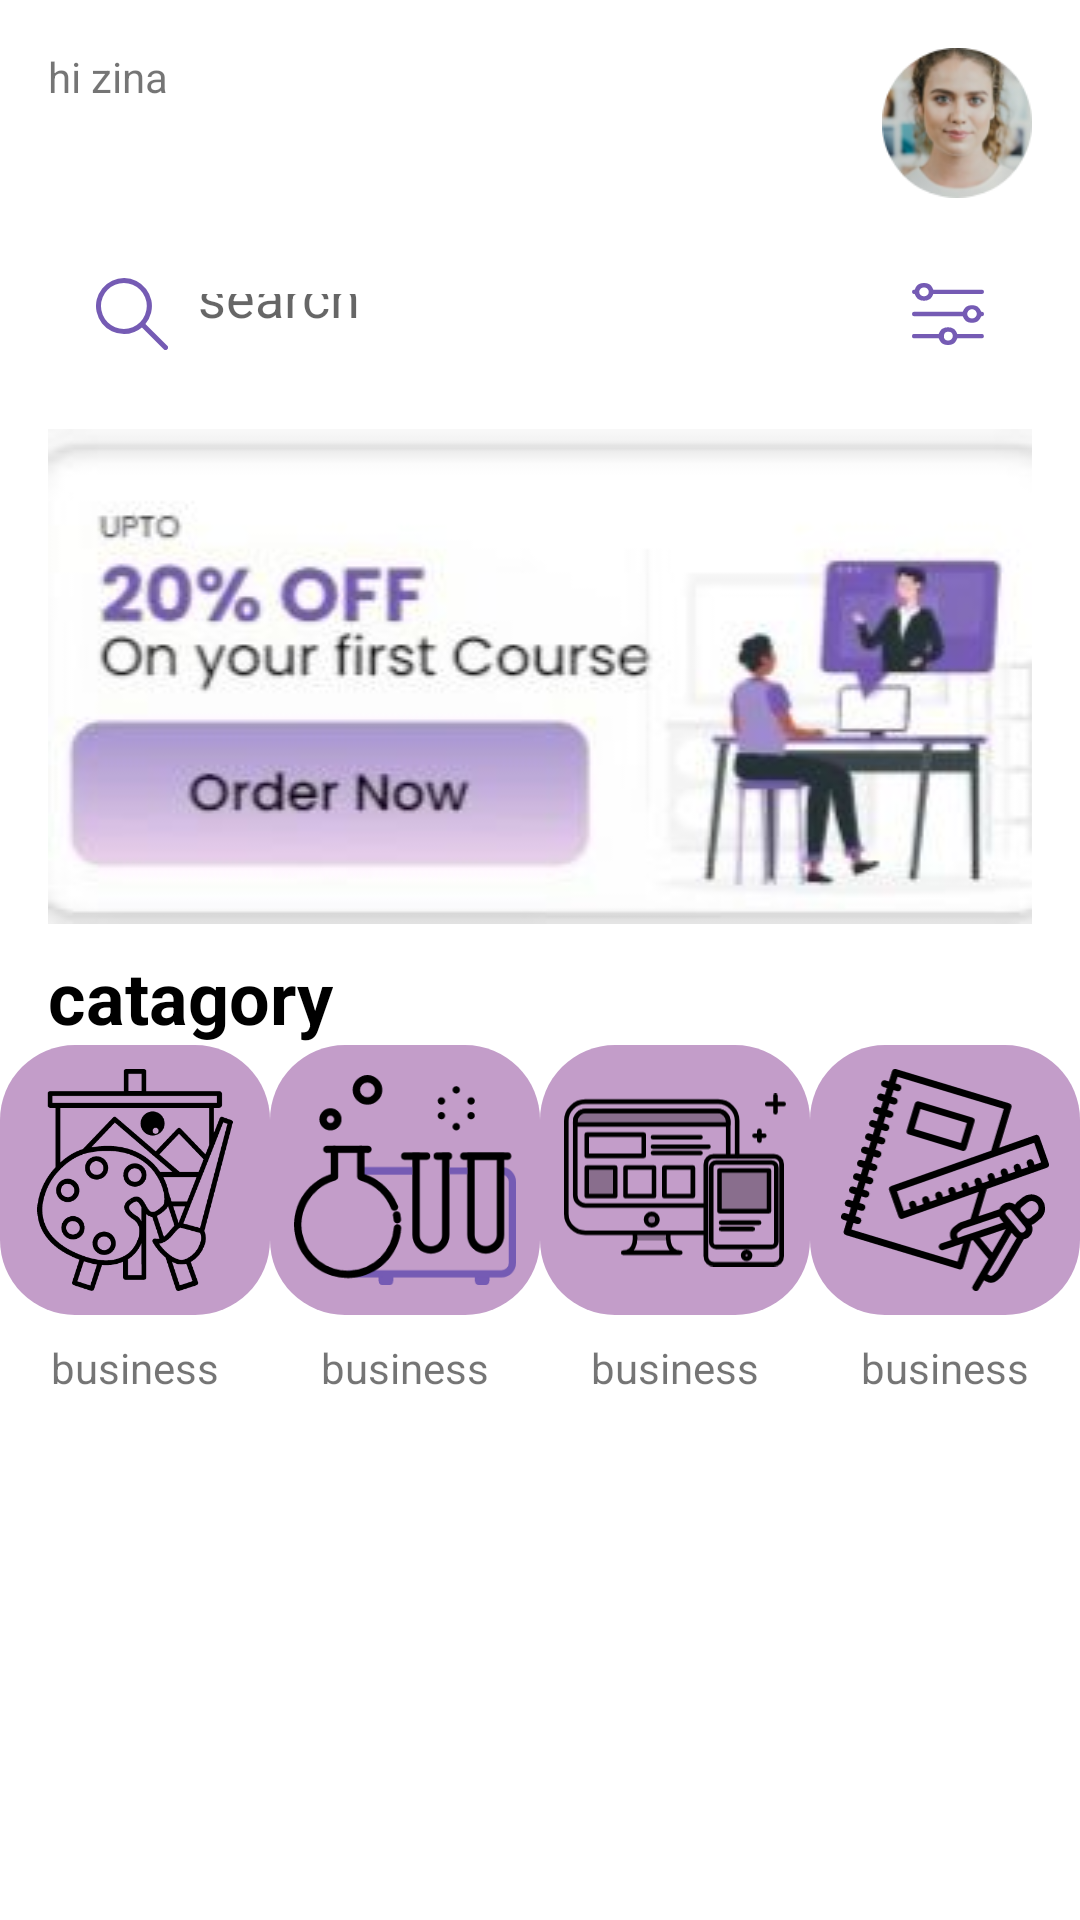

This screen was rendered from an Android layout file. Write that file and the resources it references.
<!-- AndroidManifest.xml: application theme Theme.Final2 -->
<!-- res/layout/activity_array.xml -->
<?xml version="1.0" encoding="utf-8"?>
<androidx.constraintlayout.widget.ConstraintLayout xmlns:android="http://schemas.android.com/apk/res/android"
    xmlns:app="http://schemas.android.com/apk/res-auto"
    xmlns:tools="http://schemas.android.com/tools"
    android:layout_width="match_parent"
    android:layout_height="match_parent">


    <ImageView
        android:id="@+id/user_image"
        android:layout_width="50dp"
        android:layout_height="50dp"
        android:layout_marginTop="16dp"
        android:layout_marginEnd="16dp"
        android:src="@drawable/user_image"
        app:layout_constraintEnd_toEndOf="parent"
        app:layout_constraintTop_toTopOf="parent" />

    <TextView
        android:id="@+id/user_name"
        android:layout_width="wrap_content"
        android:layout_height="wrap_content"
        android:layout_marginStart="16dp"
        android:layout_marginTop="16dp"
        android:text="hi zina"
        app:layout_constraintStart_toStartOf="parent"
        app:layout_constraintTop_toTopOf="parent" />

    <EditText
        android:id="@+id/ed_name"
        android:layout_width="match_parent"
        android:layout_height="45dp"
        android:layout_marginStart="16dp"
        android:layout_marginTop="16dp"
        android:layout_marginEnd="16dp"
        android:background="@drawable/back1"
        android:drawableStart="@drawable/search"
        android:drawableEnd="@drawable/path_3045"
        android:drawablePadding="10dp"
        android:gravity="start"
        android:hint="@string/search"
        android:inputType="text"
        android:padding="16dp"
        app:layout_constraintEnd_toEndOf="parent"
        app:layout_constraintHorizontal_bias="1.0"
        app:layout_constraintStart_toStartOf="parent"
        app:layout_constraintTop_toBottomOf="@id/user_image"
        tools:ignore="MissingConstraints"
        tools:layout_editor_absoluteY="32dp" />


    <ImageView
        android:id="@+id/button0"
        android:layout_width="0dp"
        android:layout_height="wrap_content"
        android:layout_marginStart="16dp"
        android:layout_marginTop="16dp"
        android:layout_marginEnd="16dp"
        android:background="@drawable/lll"
        app:layout_constraintEnd_toEndOf="parent"
        app:layout_constraintStart_toStartOf="parent"
        app:layout_constraintTop_toBottomOf="@+id/ed_name"
        tools:ignore="MissingConstraints" />

    <TextView
        android:id="@+id/textView3"
        android:layout_width="wrap_content"
        android:layout_height="wrap_content"
        android:layout_marginStart="16dp"
        android:layout_marginTop="8dp"
        android:text="catagory"
        android:textColor="@color/black"
        android:textSize="24sp"
        android:textStyle="bold"
        app:layout_constraintStart_toStartOf="parent"
        app:layout_constraintTop_toBottomOf="@id/button0" />

    <ImageView
        android:id="@+id/button5"
        android:layout_width="90dp"
        android:layout_height="90dp"
        android:background="@drawable/btn_shape1"
        android:padding="8dp"
        app:layout_constraintStart_toEndOf="@id/button6"
        android:src="@drawable/group_41613"
        app:layout_constraintEnd_toEndOf="parent"
        app:layout_constraintTop_toBottomOf="@+id/textView3"
        tools:ignore="MissingConstraints" />

    <TextView
        android:id="@+id/tv_bus"
        android:layout_width="wrap_content"
        android:layout_height="wrap_content"
        android:layout_marginTop="8dp"
        android:text="business"
        app:layout_constraintEnd_toEndOf="@id/button5"
        app:layout_constraintStart_toStartOf="@id/button5"
        app:layout_constraintTop_toBottomOf="@id/button5" />

    <ImageView
        android:id="@+id/button6"
        android:layout_width="90dp"
        android:layout_height="90dp"
        android:background="@drawable/btn_shape1"
        android:padding="8dp"
        app:layout_constraintStart_toEndOf="@id/button7"
        android:src="@drawable/group_41612"
        app:layout_constraintEnd_toStartOf="@id/button5"
        app:layout_constraintTop_toBottomOf="@+id/textView3"
        tools:ignore="MissingConstraints" />

    <TextView
        android:id="@+id/tv_des"
        android:layout_width="wrap_content"
        android:layout_height="wrap_content"
        android:layout_marginTop="8dp"
        android:text="business"
        app:layout_constraintEnd_toEndOf="@id/button6"
        app:layout_constraintStart_toStartOf="@id/button6"
        app:layout_constraintTop_toBottomOf="@id/button6" />

    <ImageView
        android:id="@+id/button7"
        android:layout_width="90dp"
        android:layout_height="90dp"
        android:background="@drawable/btn_shape1"
        android:padding="8dp"
        app:layout_constraintStart_toEndOf="@id/button8"
        android:src="@drawable/group_41609"
        app:layout_constraintEnd_toStartOf="@id/button6"
        app:layout_constraintTop_toBottomOf="@+id/textView3"
        tools:ignore="MissingConstraints" />

    <TextView
        android:id="@+id/tv_sci"
        android:layout_width="wrap_content"
        android:layout_height="wrap_content"
        android:layout_marginTop="8dp"
        android:text="business"
        app:layout_constraintEnd_toEndOf="@id/button7"
        app:layout_constraintStart_toStartOf="@id/button7"
        app:layout_constraintTop_toBottomOf="@id/button7" />

    <ImageView
        android:id="@+id/button8"
        android:layout_width="90dp"
        android:layout_height="90dp"
        android:background="@drawable/btn_shape1"
        android:padding="8dp"
        android:src="@drawable/group_41608"
        app:layout_constraintEnd_toStartOf="@id/button7"
        app:layout_constraintStart_toStartOf="parent"
        app:layout_constraintTop_toBottomOf="@+id/textView3"
        tools:ignore="MissingConstraints" />

    <TextView
        android:id="@+id/tv_art"
        android:layout_width="wrap_content"
        android:layout_height="wrap_content"
        android:layout_marginTop="8dp"
        android:text="business"
        app:layout_constraintEnd_toEndOf="@id/button8"
        app:layout_constraintStart_toStartOf="@id/button8"
        app:layout_constraintTop_toBottomOf="@id/button8" />


    <androidx.recyclerview.widget.RecyclerView
        android:id="@+id/rv"
        android:layout_width="match_parent"
        android:layout_height="0dp"
        android:layout_margin="8dp"
        app:layoutManager="androidx.recyclerview.widget.GridLayoutManager"
        app:layout_constraintBottom_toBottomOf="parent"
        app:layout_constraintEnd_toEndOf="parent"
        app:layout_constraintStart_toStartOf="parent"
        app:layout_constraintTop_toBottomOf="@id/tv_bus"
        app:layout_constraintVertical_bias="0.687"
        app:spanCount="2"
        tools:itemCount="2"
        tools:listitem="@layout/item_list" />


</androidx.constraintlayout.widget.ConstraintLayout>
<!-- res/layout/item_list.xml (included above) -->
<?xml version="1.0" encoding="utf-8"?>
<androidx.constraintlayout.widget.ConstraintLayout xmlns:android="http://schemas.android.com/apk/res/android"
    xmlns:app="http://schemas.android.com/apk/res-auto"
    xmlns:tools="http://schemas.android.com/tools"
    android:layout_width="match_parent"
    android:layout_margin="10dp"
    android:layout_height="wrap_content">


    <ImageView
        android:id="@+id/image"
        android:layout_width="match_parent"
        android:layout_height="100dp"
        android:layout_marginStart="16dp"
        android:layout_marginEnd="16dp"
        android:scaleType="centerCrop"
        android:src="@mipmap/ic_launcher"
        app:layout_constraintEnd_toEndOf="parent"
        app:layout_constraintStart_toStartOf="parent"
        app:layout_constraintTop_toTopOf="parent"
        tools:ignore="MissingConstraints" />

    <ImageView
        android:id="@+id/image2"
        android:layout_width="wrap_content"
        android:layout_height="wrap_content"
        android:layout_marginBottom="4dp"
        android:scaleType="centerCrop"
        android:src="@drawable/group_926"
        app:layout_constraintBottom_toBottomOf="parent"
        app:layout_constraintEnd_toStartOf="@+id/textView2"
        tools:ignore="MissingConstraints" />

    <TextView
        android:id="@+id/order_name"
        android:layout_width="wrap_content"
        android:layout_height="wrap_content"
        android:text="App development"
        android:textColor="@color/black"
        android:textSize="18sp"
        app:layout_constraintStart_toStartOf="@+id/textView"
        app:layout_constraintTop_toBottomOf="@+id/textView"
        tools:ignore="MissingConstraints" />

    <TextView
        android:id="@+id/textView"
        android:layout_width="wrap_content"
        android:layout_height="wrap_content"
        android:text="programming"
        android:textStyle="normal"
        android:textColor="@color/black"
        android:textSize="18sp"
        app:layout_constraintStart_toStartOf="@id/image"
        app:layout_constraintTop_toBottomOf="@id/image" />

    <ImageView
        android:id="@+id/add_to_card"
        android:layout_width="36dp"
        android:layout_height="27dp"
        android:src="@drawable/huge_icon_health_outline_heart"
        app:layout_constraintTop_toTopOf="@id/image"
        app:layout_constraintEnd_toEndOf="@id/image"
        android:layout_margin="10dp"
        tools:ignore="MissingConstraints" />

    <TextView
        android:id="@+id/textView2"
        android:layout_width="wrap_content"
        android:layout_height="wrap_content"
        android:layout_marginTop="8dp"
        android:text="8h 25 min-15 class"
        android:textColor="@color/black"
        android:textSize="18sp"
        app:layout_constraintStart_toStartOf="@+id/order_name"
        app:layout_constraintTop_toBottomOf="@id/order_name" />
</androidx.constraintlayout.widget.ConstraintLayout>
<!-- resources referenced by this layout -->
<resources>
  <color name="black">#FF000000</color>
  <!-- drawable btn_shape1 (drawable) -->
  <?xml version="1.0" encoding="utf-8"?>
  <shape xmlns:android="http://schemas.android.com/apk/res/android"
      android:shape="rectangle">
      <solid android:color="#C39DC9" />
      <corners android:radius="25dp" />
  
  </shape>
  <!-- drawable group_41609: vector/xml drawable (drawable, 3697 chars, omitted) -->
  <!-- drawable group_41612: vector/xml drawable (drawable, 5081 chars, omitted) -->
  <!-- drawable group_41613: vector/xml drawable (drawable, 4775 chars, omitted) -->
  <!-- drawable group_926 (drawable) -->
  <vector xmlns:android="http://schemas.android.com/apk/res/android"
      android:width="10.06dp"
      android:height="10.06dp"
      android:viewportWidth="10.06"
      android:viewportHeight="10.06">
    <path
        android:pathData="M5.03,0a5.03,5.03 0,1 0,5.03 5.03A5.03,5.03 0,0 0,5.03 0ZM5.03,9.221A4.192,4.192 0,1 1,9.221 5.03,4.192 4.192,0 0,1 5.03,9.221Z"
        android:fillColor="#675b5b"/>
    <path
        android:pathData="M7.342,5.928 L5.449,4.796L5.449,2.515a0.419,0.419 0,1 0,-0.838 0L4.611,5.03a0.451,0.451 0,0 0,0.2 0.359l2.1,1.257a0.419,0.419 0,1 0,0.432 -0.718Z"
        android:fillColor="#675b5b"/>
  </vector>
  <!-- drawable lll: jpg bitmap (drawable, 8616 bytes) -->
  <!-- drawable path_3045 (drawable) -->
  <vector xmlns:android="http://schemas.android.com/apk/res/android"
      android:width="24dp"
      android:height="20.7dp"
      android:viewportWidth="24"
      android:viewportHeight="20.7">
    <path
        android:pathData="M0.8,3.699h0.114A3.15,3.15 0,0 0,4 5.913,3.15 3.15,0 0,0 7.086,3.699L23.2,3.699a0.771,0.771 0,0 0,0.8 -0.739,0.771 0.771,0 0,0 -0.8,-0.739L7.086,2.221A3.15,3.15 0,0 0,4 -0.001,3.15 3.15,0 0,0 0.914,2.217L0.8,2.217a0.771,0.771 0,0 0,-0.8 0.739A0.771,0.771 0,0 0,0.8 3.699ZM4,1.478A1.543,1.543 0,0 1,5.6 2.957,1.543 1.543,0 0,1 4,4.435 1.543,1.543 0,0 1,2.4 2.957,1.543 1.543,0 0,1 4,1.478ZM23.2,9.611h-0.114a3.257,3.257 0,0 0,-6.173 0L0.8,9.611a0.742,0.742 0,1 0,0 1.479L16.914,11.09a3.257,3.257 0,0 0,6.173 0L23.2,11.09a0.742,0.742 0,1 0,0 -1.479ZM20,11.828a1.543,1.543 0,0 1,-1.6 -1.479,1.6 1.6,0 0,1 3.2,0A1.543,1.543 0,0 1,20 11.828ZM23.2,16.999L15.086,16.999A3.15,3.15 0,0 0,12 14.786,3.15 3.15,0 0,0 8.914,16.999L0.8,16.999a0.742,0.742 0,1 0,0 1.479L8.914,18.478A3.15,3.15 0,0 0,12 20.699a3.15,3.15 0,0 0,3.086 -2.217L23.2,18.482A0.742,0.742 0,1 0,23.2 16.999ZM12,19.222a1.483,1.483 0,1 1,1.6 -1.479A1.543,1.543 0,0 1,12 19.222Z"
        android:fillColor="#755bb4"/>
  </vector>
  <!-- drawable search (drawable) -->
  <vector xmlns:android="http://schemas.android.com/apk/res/android"
      android:width="24.014dp"
      android:height="23.988dp"
      android:viewportWidth="24.014"
      android:viewportHeight="23.988">
    <path
        android:pathData="M16.485,15.322a9.328,9.328 0,1 0,-7.15 3.346,9.262 9.262,0 0,0 5.988,-2.184l7.256,7.256a0.85,0.85 0,0 0,1.2 0,0.873 0.873,0 0,0 0,-1.2ZM9.3,16.978a7.644,7.644 0,1 1,7.644 -7.644A7.637,7.637 0,0 1,9.3 16.978Z"
        android:fillColor="#755bb4"/>
  </vector>
  <!-- drawable user_image: png bitmap (drawable, 18565 bytes) -->
  <string name="search">search</string>
  <style name="Theme.Final2" parent="Theme.MaterialComponents.Light.NoActionBar">
          
          <item name="colorPrimary">@color/purple_500</item>
          <item name="colorPrimaryVariant">@color/purple_700</item>
          <item name="colorOnPrimary">@color/white</item>
          
          <item name="colorSecondary">@color/teal_200</item>
          <item name="colorSecondaryVariant">@color/teal_700</item>
          <item name="colorOnSecondary">@color/black</item>
          
          <item name="android:statusBarColor">?attr/colorPrimaryVariant</item>
          
      </style>
  <color name="purple_500">#FF6200EE</color>
  <color name="purple_700">#FF3700B3</color>
  <color name="white">#FFFFFFFF</color>
  <color name="teal_200">#FF03DAC5</color>
  <color name="teal_700">#FF018786</color>
</resources>
